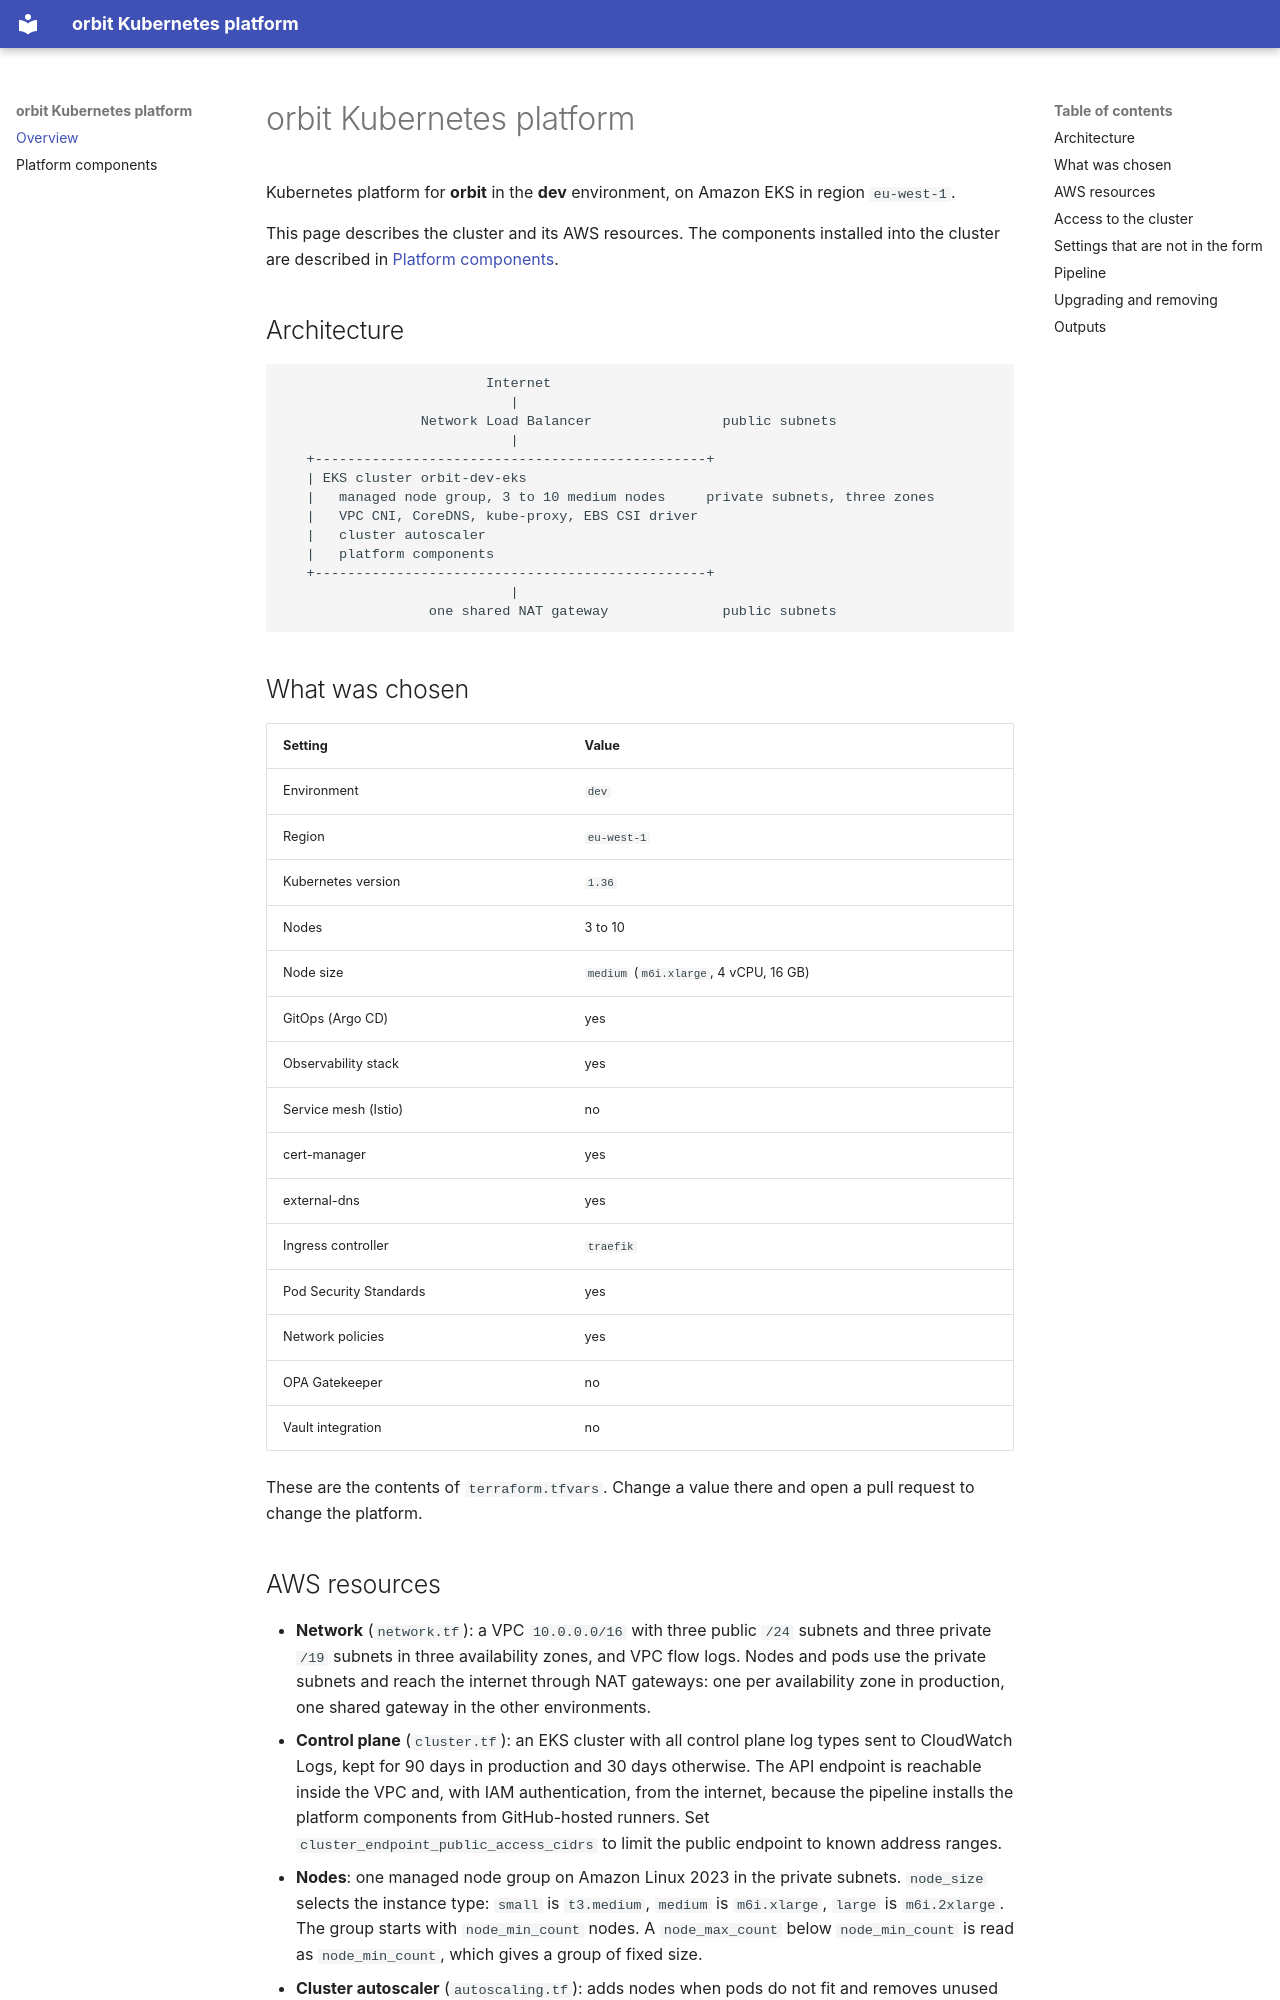

repository: ayoinc/portal-template-ci-06 · page: index.html · generator: mkdocs

# orbit Kubernetes platform

Kubernetes platform for **orbit** in the **dev** environment, on Amazon EKS in region `eu-west-1`.

This page describes the cluster and its AWS resources. The components installed into the cluster are described in [Platform components](components.md).

## Architecture

```text
                         Internet
                            |
                 Network Load Balancer                public subnets
                            |
   +------------------------------------------------+
   | EKS cluster orbit-dev-eks
   |   managed node group, 3 to 10 medium nodes     private subnets, three zones
   |   VPC CNI, CoreDNS, kube-proxy, EBS CSI driver
   |   cluster autoscaler
   |   platform components
   +------------------------------------------------+
                            |
                  one shared NAT gateway              public subnets
```

## What was chosen

| Setting              | Value                                                  |
| -------------------- | ------------------------------------------------------ |
| Environment          | `dev`                            |
| Region               | `eu-west-1`                              |
| Kubernetes version   | `1.36`                      |
| Nodes                | 3 to 10 |
| Node size            | `medium` (`m6i.xlarge`, 4 vCPU, 16 GB) |
| GitOps (Argo CD)     | yes          |
| Observability stack  | yes   |
| Service mesh (Istio) | no     |
| cert-manager         | yes     |
| external-dns         | yes     |
| Ingress controller   | `traefik`                          |
| Pod Security Standards | yes |
| Network policies     | yes |
| OPA Gatekeeper       | no             |
| Vault integration    | no |

These are the contents of `terraform.tfvars`. Change a value there and open a pull request to change the platform.
